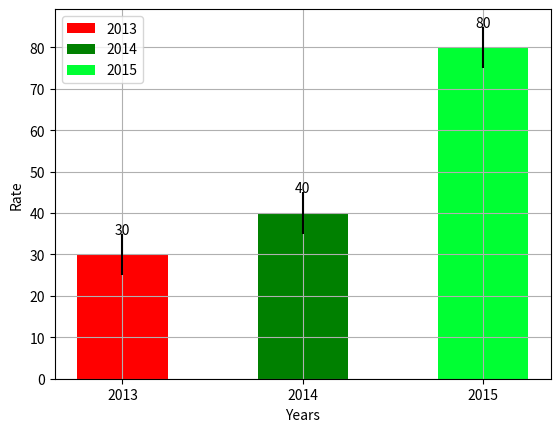

This figure's Python source:
import numpy as np
import matplotlib.pyplot as plt

data = ((30, 40, 80), 
		('r', 'g', '#00FF33'), 
		(2013, 2014, 2015));
xPositions = np.arange(len(data[0]));
barWidth = 0.50;#Largura da barra

_ax = plt.axes();#Cria axes

#bar(left, height, width=0.8, bottom=None, hold=None, **kwargs
_chartBars = plt.bar(xPositions, data[0], barWidth, color=data[1], yerr = 5, align='center');#Gera barras
#_chartBars = plt.barh(xPositions, data[0], barWidth, color=data[1], yerr = 10, align='center');

for bars in _chartBars:
	#text(x, y, s, fontdict=None, withdash=False, **kwargs)
    _ax.text(bars.get_x() + (bars.get_width() / 2.0), bars.get_height() + 5, bars.get_height(), ha='center');#Label acima das barras
	
_ax.set_xticks(xPositions)
_ax.set_xticklabels(data[2])

plt.xlabel('Years');
plt.ylabel('Rate');
plt.grid(True);
plt.legend(_chartBars, data[2]);

plt.show();
